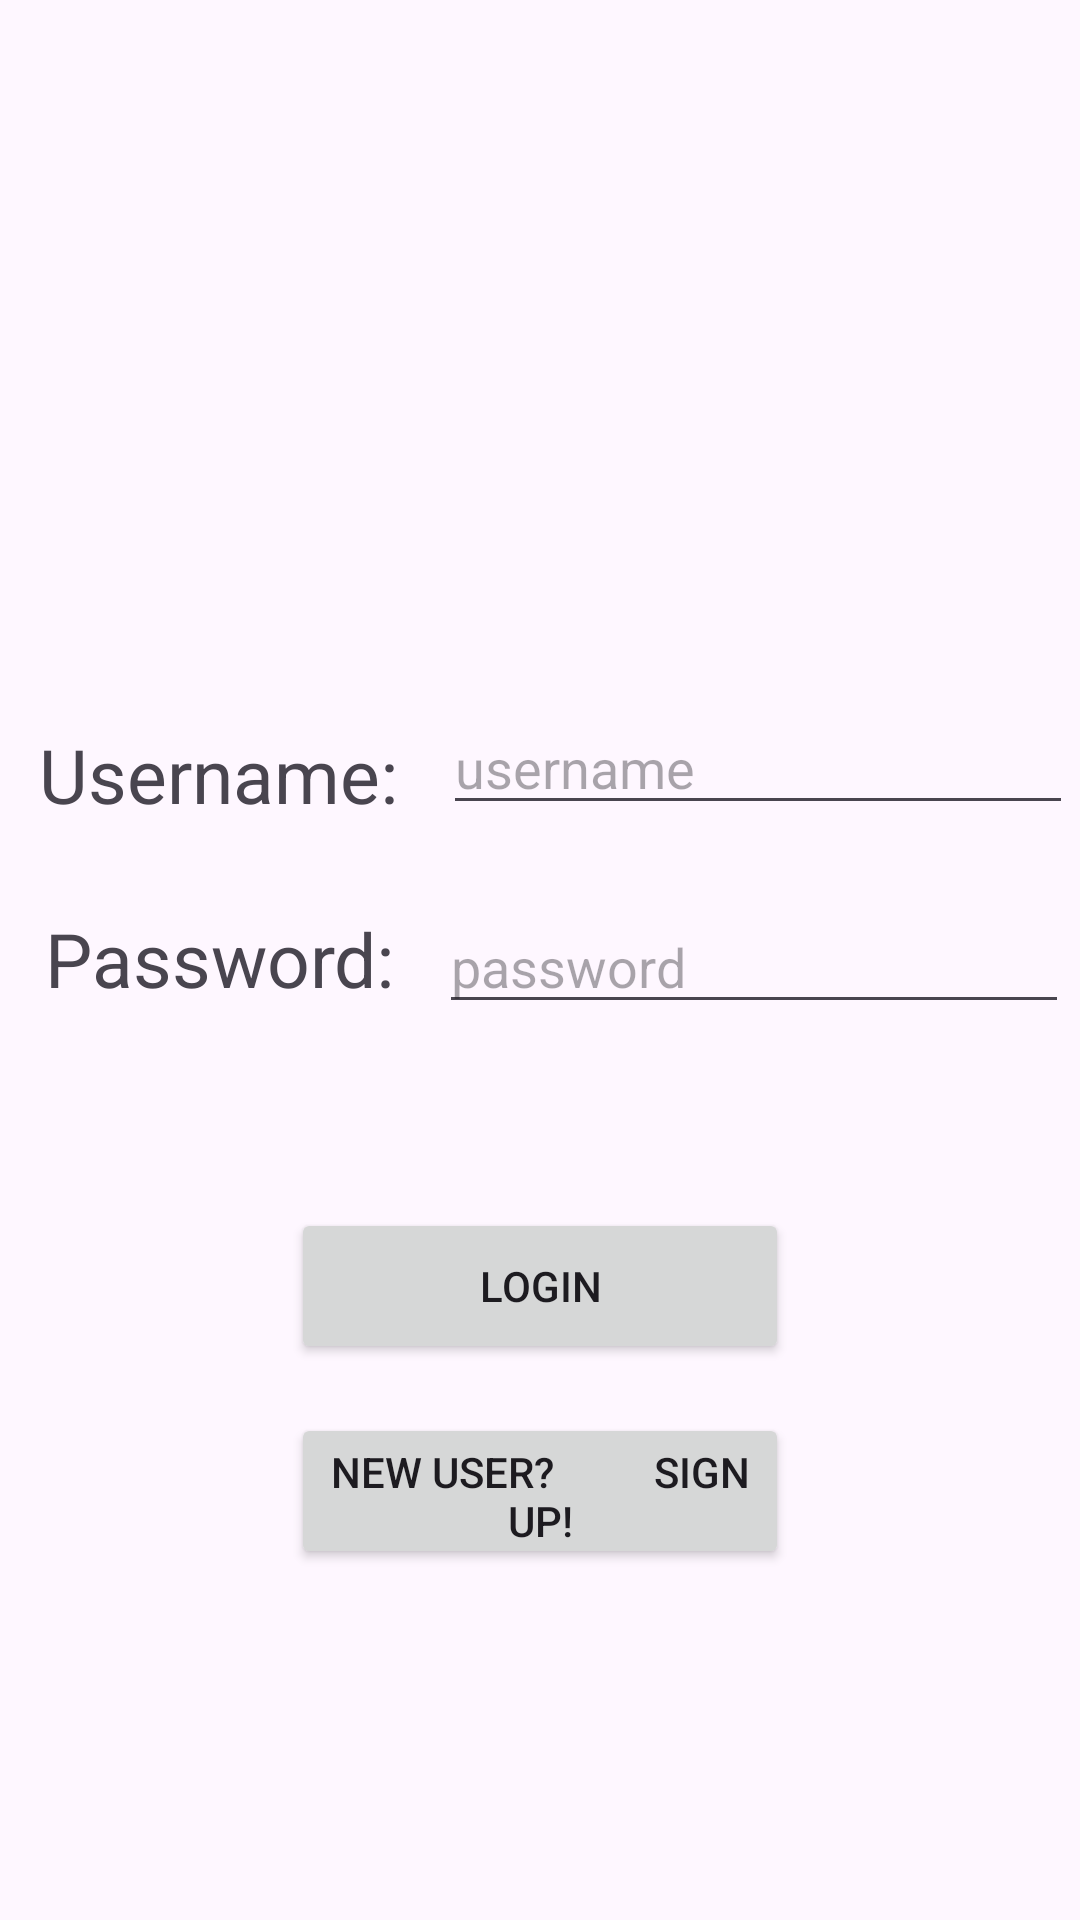

Layout XML and referenced resources for this Android screen:
<!-- AndroidManifest.xml: application theme Theme.Task8C -->
<!-- res/layout/activity_main.xml -->
<?xml version="1.0" encoding="utf-8"?>
<androidx.constraintlayout.widget.ConstraintLayout xmlns:android="http://schemas.android.com/apk/res/android"
    xmlns:app="http://schemas.android.com/apk/res-auto"
    xmlns:tools="http://schemas.android.com/tools"
    android:layout_width="match_parent"
    android:layout_height="match_parent"
    tools:context=".MainActivity">

    <TextView
        android:id="@+id/textView2"
        android:layout_width="wrap_content"
        android:layout_height="wrap_content"
        android:text="Username:"
        android:textSize="25dp"
        app:layout_constraintBottom_toBottomOf="parent"
        app:layout_constraintEnd_toEndOf="parent"
        app:layout_constraintHorizontal_bias="0.054"
        app:layout_constraintStart_toStartOf="parent"
        app:layout_constraintTop_toTopOf="parent"
        app:layout_constraintVertical_bias="0.398" />

    <TextView
        android:id="@+id/textView"
        android:layout_width="wrap_content"
        android:layout_height="wrap_content"
        android:text="Password:"
        android:textSize="25dp"
        app:layout_constraintBottom_toBottomOf="parent"
        app:layout_constraintEnd_toEndOf="parent"
        app:layout_constraintHorizontal_bias="0.061"
        app:layout_constraintStart_toStartOf="parent"
        app:layout_constraintTop_toTopOf="parent"
        app:layout_constraintVertical_bias="0.499" />

    <EditText
        android:id="@+id/username"
        android:layout_width="wrap_content"
        android:layout_height="wrap_content"
        android:layout_marginStart="15dp"
        android:ems="10"
        android:hint="username"
        android:inputType="text"
        app:layout_constraintBottom_toBottomOf="@+id/textView2"
        app:layout_constraintStart_toEndOf="@+id/textView2" />

    <EditText
        android:id="@+id/password"
        android:layout_width="wrap_content"
        android:layout_height="wrap_content"
        android:layout_marginStart="15dp"
        android:ems="10"
        android:hint="password"
        android:inputType="textPassword"
        app:layout_constraintBaseline_toBaselineOf="@+id/textView"
        app:layout_constraintStart_toEndOf="@+id/textView" />

    <Button
        android:id="@+id/LoginButton"
        android:layout_width="166dp"
        android:layout_height="52dp"
        android:layout_marginTop="89dp"
        android:layout_marginBottom="91dp"
        android:text="Login"
        app:layout_constraintBottom_toBottomOf="@+id/SignUpButton"
        app:layout_constraintEnd_toEndOf="parent"
        app:layout_constraintStart_toStartOf="parent"
        app:layout_constraintTop_toBottomOf="@+id/textView" />

    <Button
        android:id="@+id/SignUpButton"
        android:layout_width="166dp"
        android:layout_height="52dp"
        android:layout_marginBottom="117dp"
        android:text="New user?
         Sign up!"
        app:layout_constraintBottom_toBottomOf="parent"
        app:layout_constraintEnd_toEndOf="parent"
        app:layout_constraintStart_toStartOf="parent" />


</androidx.constraintlayout.widget.ConstraintLayout>
<!-- resources referenced by this layout -->
<resources>
  <style name="Theme.Task8C" parent="Base.Theme.Task8C" />
  <style name="Base.Theme.Task8C" parent="Theme.Material3.DayNight.NoActionBar">
          
          
      </style>
</resources>
